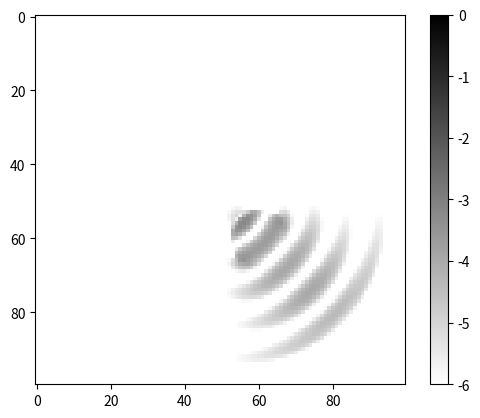

Reproduce this figure in Python.
# -*- coding: utf-8 -*-
"""
Created on Tue Nov 24 15:08:02 2020
TFSF test
[redacted]
"""

import numpy as np
from matplotlib import pyplot as plt
lt=70 #时间长度
lx=100 
ly=100  #空间大小
dx=0.1
dy=0.1  #空间步长
dt=0.1  #时间步长
wl=25
mu0=1    #free space的介电常数介磁常数
ep0=2
mu=np.zeros((lx,ly))
ep=np.zeros((lx,ly))
sigma=np.zeros((lx,ly))
sigmam=np.zeros((lx,ly))
gm1=0
gm2=0
g1=0
g2=0
g11=0
g22=0
gm11=0
gm22=0
#散射物体的位置与大小
x0=int(lx*3/5)
y0=int(ly*3/5)
r=8 #6格
#定义散射体内的介电常数
for i in range(0,lx-1):
    for j in range(0,ly-1):
        if (i-x0)**2+(j-y0)**2>=r*r:
            mu[i,j]=mu0
            ep[i,j]=ep0
            sigma[i,j]=0
            sigmam[i,j]=0
            
        else:
            mu[i,j]=1.5
            ep[i,j]=2.5
            sigma[i,j]=10
            sigmam[i,j]=10
            


#定义E与H scattered field & incident field
Hx1=np.zeros((lx,ly))   #入射场 follow原来的update equation
Hx2=np.zeros((lx,ly))

Hy1=np.zeros((lx,ly))
Hy2=np.zeros((lx,ly))

Ez1=np.zeros((lx,ly))
Ez2=np.zeros((lx,ly))

Hxs1=np.zeros((lx,ly))   #散射场 follow新的update equation
Hxs2=np.zeros((lx,ly))
Hys1=np.zeros((lx,ly))
Hys2=np.zeros((lx,ly))
Ezs1=np.zeros((lx,ly))
Ezs2=np.zeros((lx,ly))
#画图需要的mesh
X=np.arange(0,lx*dx,dx)
Y=np.arange(0,ly*dy,dy)
X, Y = np.meshgrid(X, Y)
#入射场原点的位置
xx=int(lx/2)        
yy=int(ly/2)


for i in range(0,lt-1):     #时间loop


    for j in range(0,lx-1):
        for k in range(0,ly-1):         #Hx与Hy的更新（入射场）
            Hx2[j,k]=Hx1[j,k]-dt/(dy*mu0)*(Ez1[j,k]-Ez1[j,k-1])
            Hy2[j,k]=Hy1[j,k]+dt/(dx*mu0)*(Ez1[j,k]-Ez1[j-1,k])
    for j in range(0,lx-1):
        for k in range(0,ly-1):    #Ez的更新（入射场）
            if (j!=xx)or(k!=yy):
                Ez2[j,k]=Ez1[j,k]+dt/ep0*((Hy2[j+1,k]-Hy2[j,k])/dy-(Hx2[j,k+1]-Hx2[j,k])/dx)
                
    #计算完入射场之后开始计算散射场
    for j in range(0,lx-1):
        for k in range(0,ly-1):         #散射场H
            gm1=mu[j,k]/dt+sigmam[j,k]/2
            gm11=(mu[j,k]-mu0)/dt+sigmam[j,k]/2
            gm2=mu[j,k]/dt-sigmam[j,k]/2
            gm22=(mu[j,k]-mu0)/dt-sigmam[j,k]/2
            Hxs2[j,k]=1/gm1*(gm2*Hxs1[j,k]-(Ezs1[j,k]-Ezs1[j,k-1])/dy-gm11*Hx2[j,k]+gm22*Hx1[j,k])
            Hys2[j,k]=1/gm1*(gm2*Hys1[j,k]+(Ezs1[j,k]-Ezs1[j-1,k])/dx-gm11*Hy2[j,k]+gm22*Hy1[j,k])
    for j in range(0,lx-1):
        for k in range(0,ly-1):    #Ez的更新（入射场）
            g1=ep[j,k]/dt+sigma[j,k]/2
            g11=(ep[j,k]-ep0)/dt+sigma[j,k]/2
            g2=ep[j,k]/dt-sigma[j,k]/2
            g22=(ep[j,k]-ep0)/dt-sigma[j,k]/2
            Ezs2[j,k]=1/g1*(g2*Ezs1[j,k]+((Hys2[j+1,k]-Hys2[j,k])/dy-(Hxs2[j,k+1]-Hxs2[j,k])/dx)-g11*Ez2[j,k]+g22*Ez1[j,k])
    
    
    
    Ez2[xx,yy]=np.sin(np.pi*2*i/wl)  #源点不参与更新               
    Ez1[:,:]=Ez2[:,:]
    Hx1[:,:]=Hx2[:,:]
    Hy1[:,:]=Hy2[:,:]
    
    Ezs1[:,:]=Ezs2[:,:]
    Hxs1[:,:]=Hxs2[:,:]
    Hys1[:,:]=Hys2[:,:]
    

    if i==lt-2:
        
        """
        fig = plt.figure()  #定义新的三维坐标轴
        ax = plt.axes(projection='3d')
        ax.plot_surface(X,Y,Ezs2,cmap='rainbow')
        """
        plt.figure("TFSF")
        plt.imshow(np.log((Ezs2)**2),cmap='gray_r',vmin=-6, vmax=0)
        """
        plt.imshow(Ezs2**2,cmap='gray',vmin=-0.05, vmax=0.05) #限定cbar的范围
        """
        plt.colorbar()
        